Run: headless pygame with SDL's dummy video driver; simulated clock (each Clock.tick advances the game by its frame time, no real sleeping); random seed 0; keys injected as events and as key.get_pressed() state; no mouse input.
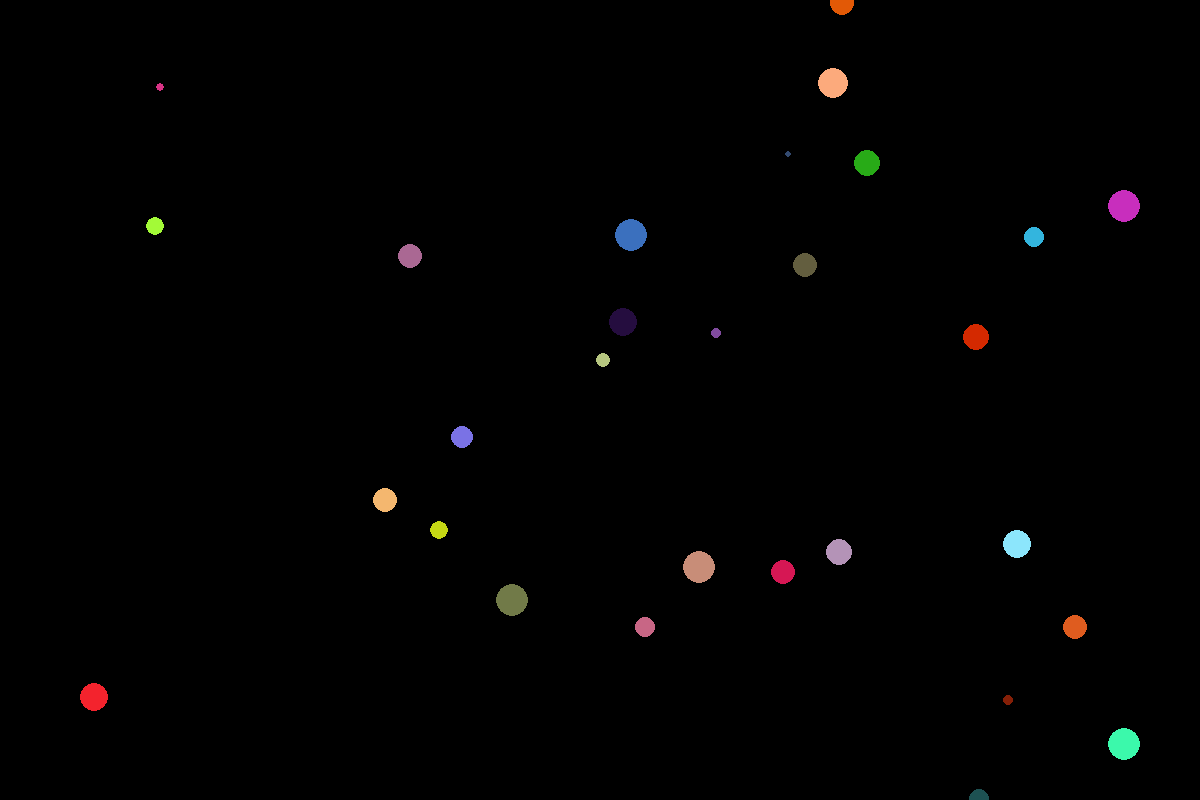
Frame 1 of 4 · flips 1–60 · no input
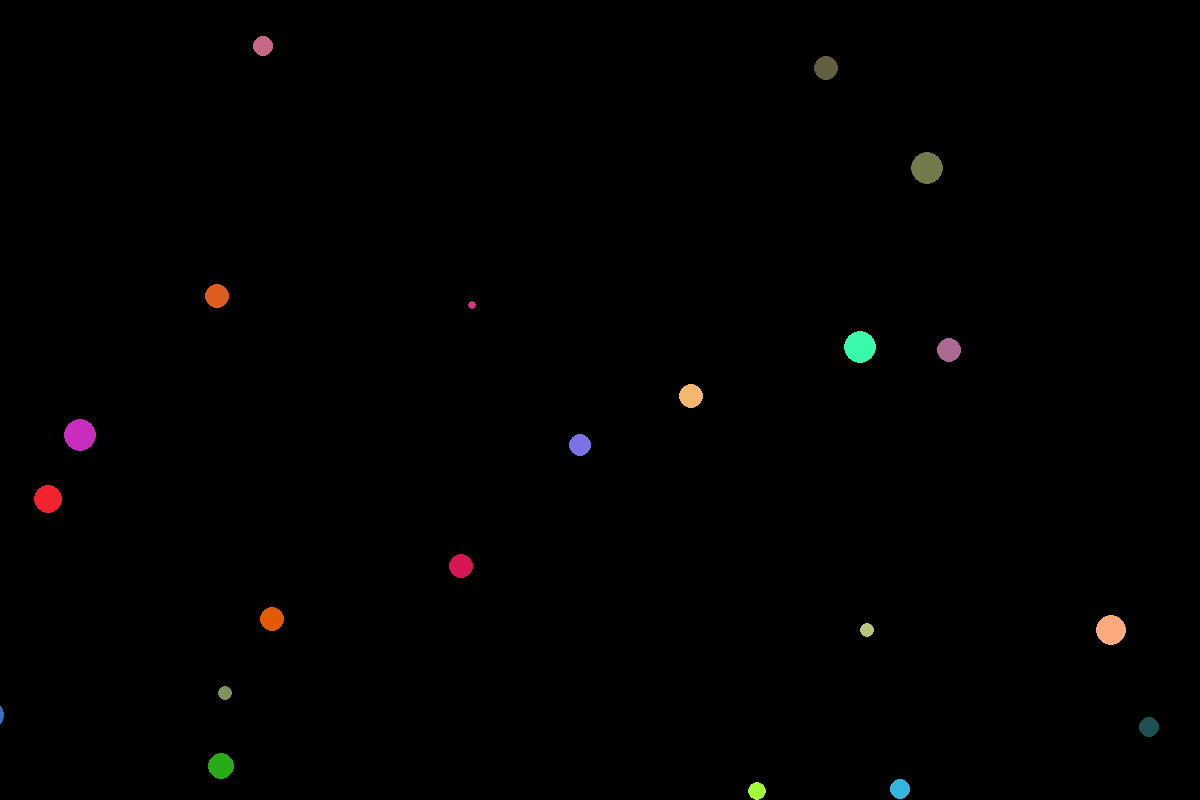
Frame 2 of 4 · flips 61–180 · tapped SPACE, RETURN · held RIGHT (→), D
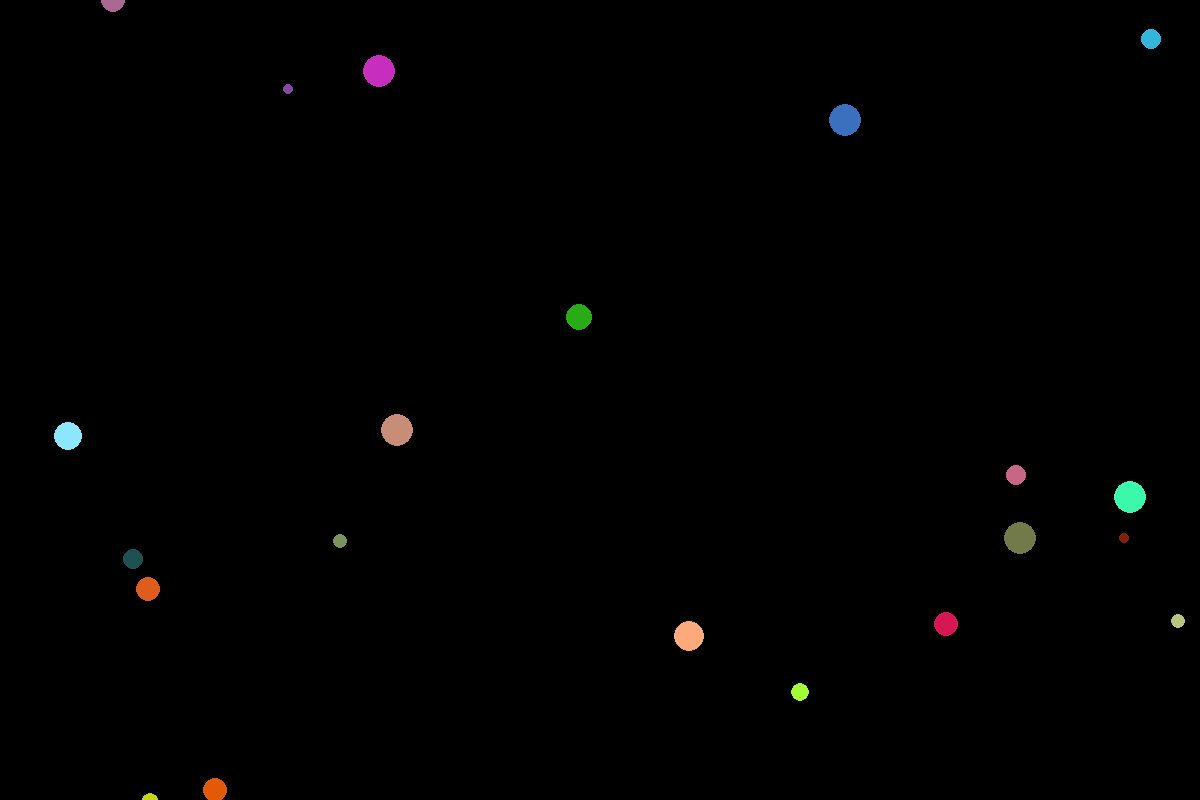
Frame 3 of 4 · flips 181–300 · held DOWN (↓), S
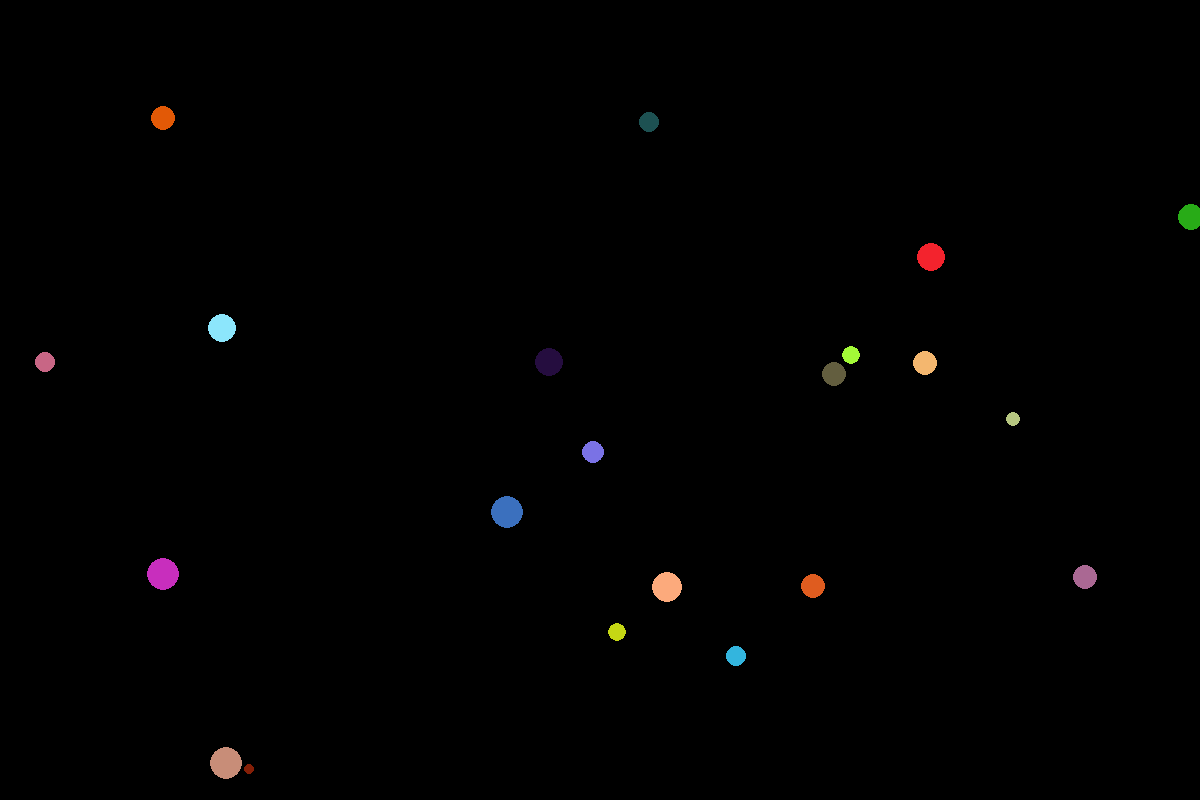
Frame 4 of 4 · flips 301–420 · held LEFT (←), A, UP (↑), W

The pygame program that drew these frames:

from random import randint
from math import pi
from time import sleep
import sys
import pygame

MAX_SPEED = 2
SCREEN_WIDTH = 1200
SCREEN_HEIGHT = 800


class Star:
    def __init__(self, numer=0, screen_width=1200, screen_height=400):
        self.color = (randint(0, 255),
                      randint(0, 255),
                      randint(0, 255))
        self.massa = randint(1, 1000)
        self.radius = int((self.massa / pi) ** 0.5)
        self.num = numer
        self.screen_width = screen_width
        self.screen_height = screen_height
        self.x = randint(1, screen_width)
        self.y = randint(1, screen_height)
        self.vx = randint(-MAX_SPEED, MAX_SPEED)
        self.vy = randint(-MAX_SPEED, MAX_SPEED)

    def star_acceleration(self, others):
        acceleration_x = 0
        acceleration_y = 0
        k = 10
        for other in others:
            if self != other:
                square_distance = (self.x - other.x)**2 + (self.y - other.y)**2;
                # Max(0.0000001, RKvadrat);
                acceleration = k * other.massa / square_distance;
                acceleration_x += acceleration * (other.x - self.x) / square_distance**0.5;
                acceleration_y += acceleration * (other.y - self.y) / square_distance ** 0.5;
        self.vx += acceleration_x
        self.vy += acceleration_y

    def star_move(self, others):
        self.star_acceleration(others)
        self.x += self.vx
        self.y += self.vy
        if self.x < 0:
            self.vx = abs(self.vx)
        if self.y < 0:
            self.vy = abs(self.vy)
        if self.x > self.screen_width:
            self.vx = -abs(self.vx)
        if self.y > self.screen_height:
            self.vy = -abs(self.vy)

    def __add__(self, other):
        self.massa += other.massa
        self.radius += other.radius
        return self

    def update(self):
        self.color = (randint(0, 255),
                      randint(0, 255),
                      randint(0, 255))
        self.massa = randint(1, 1000)
        self.radius = int((self.massa / pi) ** 0.5)
        self.x = randint(1, self.screen_width)
        self.y = randint(1, self.screen_height)

    def star_paint(self, screen):
        pygame.draw.circle(screen, self.color, (self.x, self.y), self.radius)

    def __str__(self):
        s = '==   ' + str(self.num) + '\r\n'
        s += 'Massa = ' + str(self.massa) + '\r\n' + 'Radius = ' + str(self.radius) + '\r\n'
        return s


stars = [Star(n, SCREEN_WIDTH, SCREEN_HEIGHT) for n in range(30)]


def run_game():
    # Инициализирует игру и создает объект экрана.
    pygame.init()
    screen = pygame.display.set_mode((SCREEN_WIDTH, SCREEN_HEIGHT))
    pygame.display.set_caption("Движение звезд")
    # Назначение цвета фона.
    bg_color = (0, 0, 0)
    # При каждом проходе цикла перерисовывается экран.
    screen.fill(bg_color)
    # Запуск основного цикла.
    while True:
        # Отслеживание событий клавиатуры и мыши.
        for event in pygame.event.get():
            if event.type == pygame.QUIT:
                sys.exit()

        # При каждом проходе цикла перерисовывается экран.
        screen.fill(bg_color)
        for star in stars:
            # star.update()
            star.star_move(stars)
            star.star_paint(screen)

        # Отображение последнего прорисованного экрана.
        pygame.display.flip()
        # Pause.
        sleep(0.05)


run_game()
